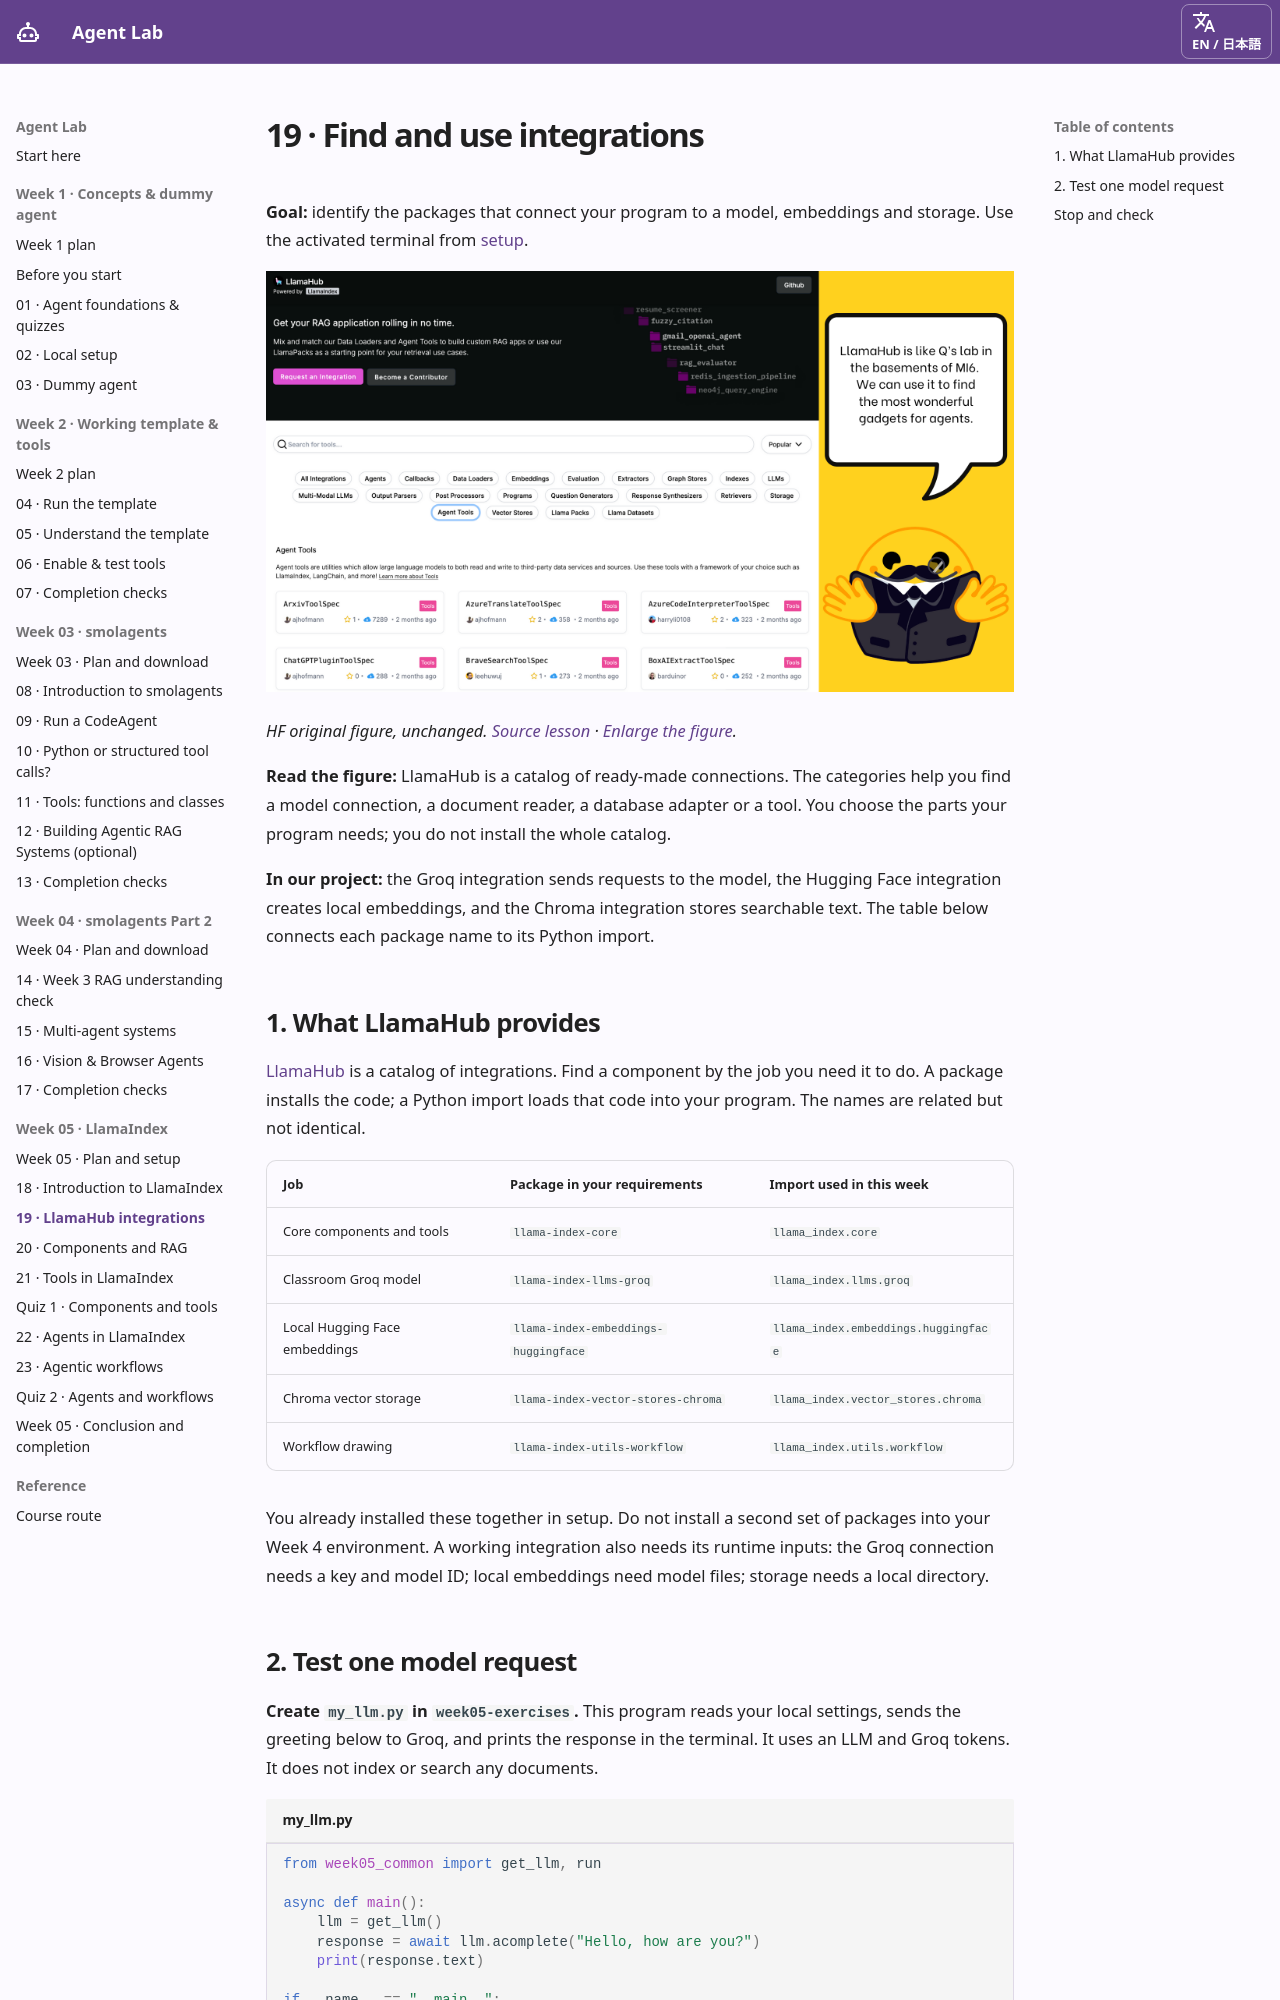

repository: ampere-qiu/agent-lab · page: week-5-llamahub/index.html · generator: mkdocs

# 19 · Find and use integrations { #week-5-llamahub }

**Goal:** identify the packages that connect your program to a model, embeddings and storage. Use the activated terminal from [setup](week-5-learning-plan.md#environment).

[![HF LlamaHub catalog with categories and ready-made integration packages](images/huggingface-week05/llama-hub.png)](images/huggingface-week05/llama-hub.png){ .course-figure-link }

*HF original figure, unchanged. [Source lesson](https://huggingface.co/learn/agents-course/en/unit2/llama-index/llama-hub) · [Enlarge the figure](images/huggingface-week05/llama-hub.png).*

**Read the figure:** LlamaHub is a catalog of ready-made connections. The categories help you find a model connection, a document reader, a database adapter or a tool. You choose the parts your program needs; you do not install the whole catalog.

**In our project:** the Groq integration sends requests to the model, the Hugging Face integration creates local embeddings, and the Chroma integration stores searchable text. The table below connects each package name to its Python import.

## 1. What LlamaHub provides { #integrations }

[LlamaHub](https://llamahub.ai/) is a catalog of integrations. Find a component by the job you need it to do. A package installs the code; a Python import loads that code into your program. The names are related but not identical.

| Job | Package in your requirements | Import used in this week |
| --- | --- | --- |
| Core components and tools | `llama-index-core` | `llama_index.core` |
| Classroom Groq model | `llama-index-llms-groq` | `llama_index.llms.groq` |
| Local Hugging Face embeddings | `llama-index-embeddings-huggingface` | `llama_index.embeddings.huggingface` |
| Chroma vector storage | `llama-index-vector-stores-chroma` | `llama_index.vector_stores.chroma` |
| Workflow drawing | `llama-index-utils-workflow` | `llama_index.utils.workflow` |

You already installed these together in setup. Do not install a second set of packages into your Week 4 environment. A working integration also needs its runtime inputs: the Groq connection needs a key and model ID; local embeddings need model files; storage needs a local directory.
